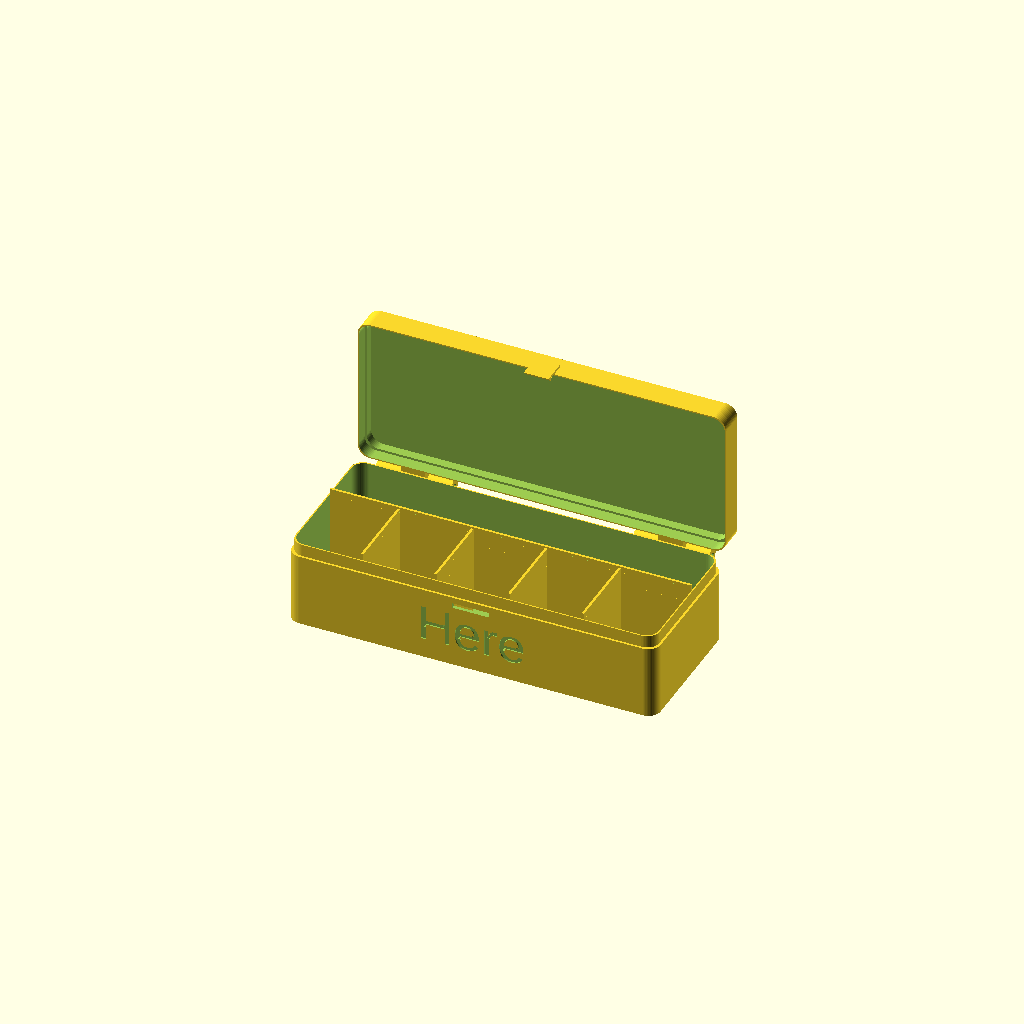
Cell 1 — every parameter at its default value.
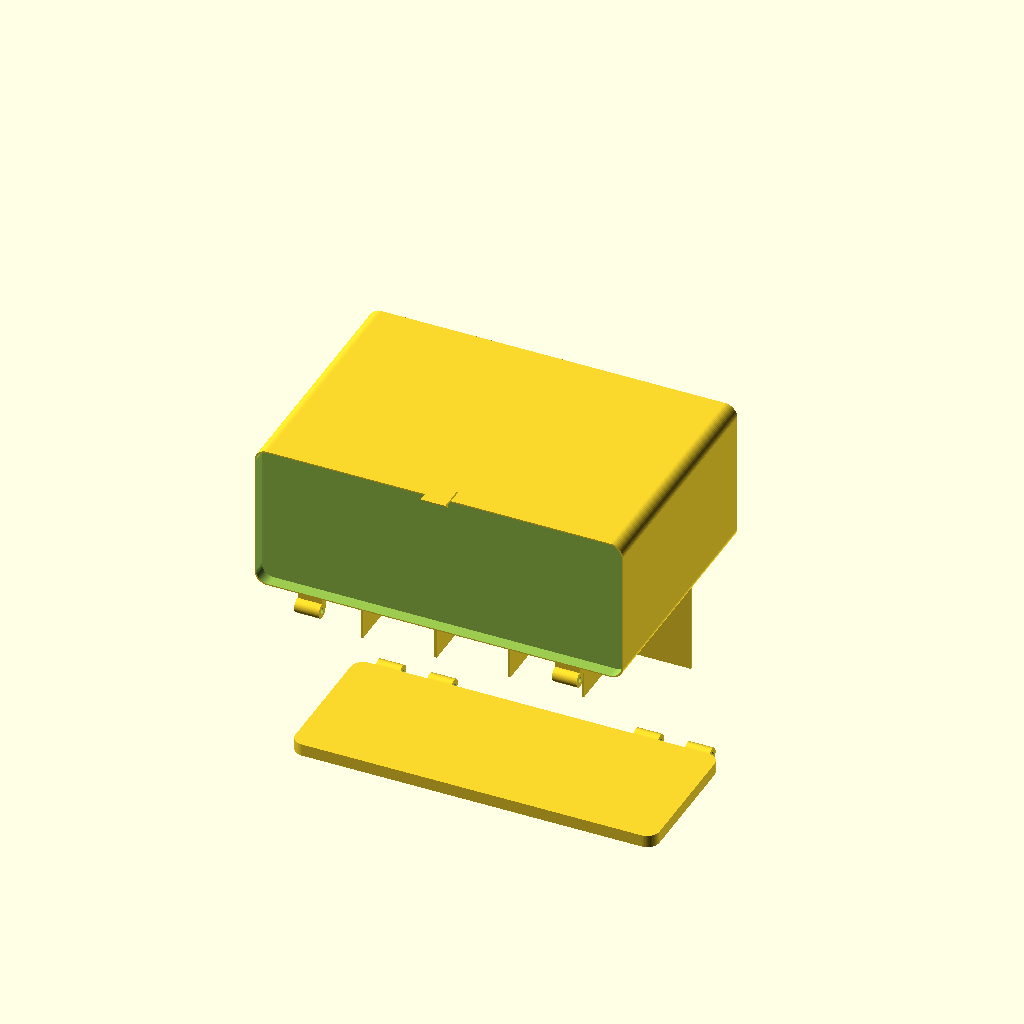
Cell 2: the same model with lidHeight = 100.
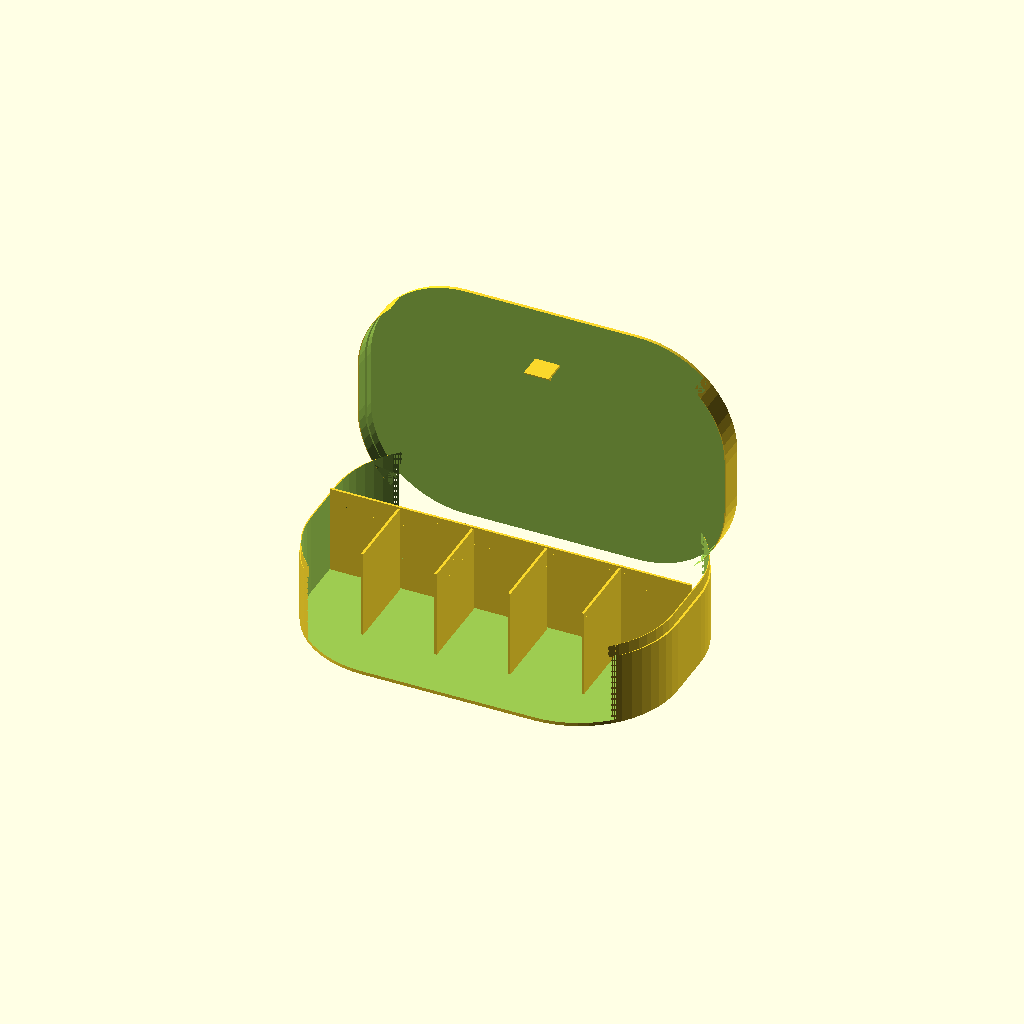
Cell 3 — corner set to 40, the other parameters unchanged.
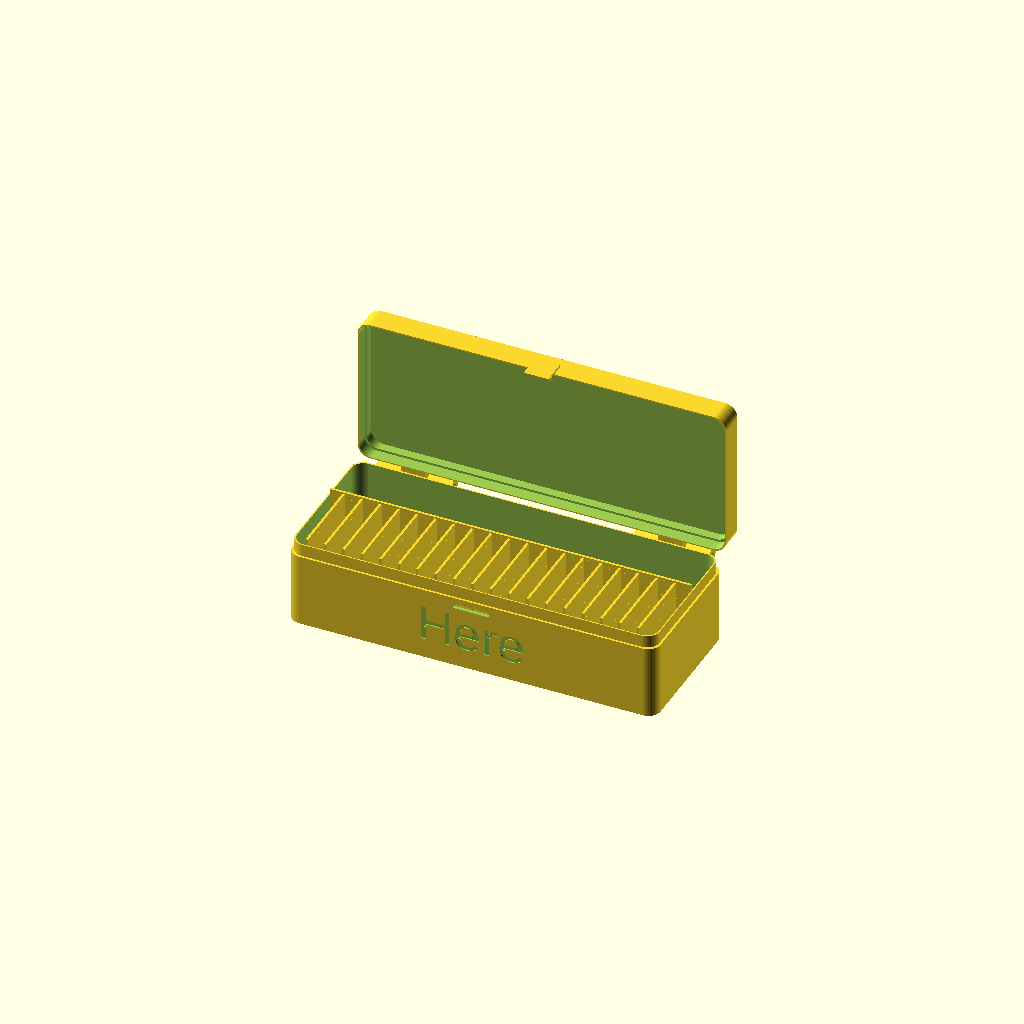
Cell 4: numSeparatorsX = 20 (everything else at default).
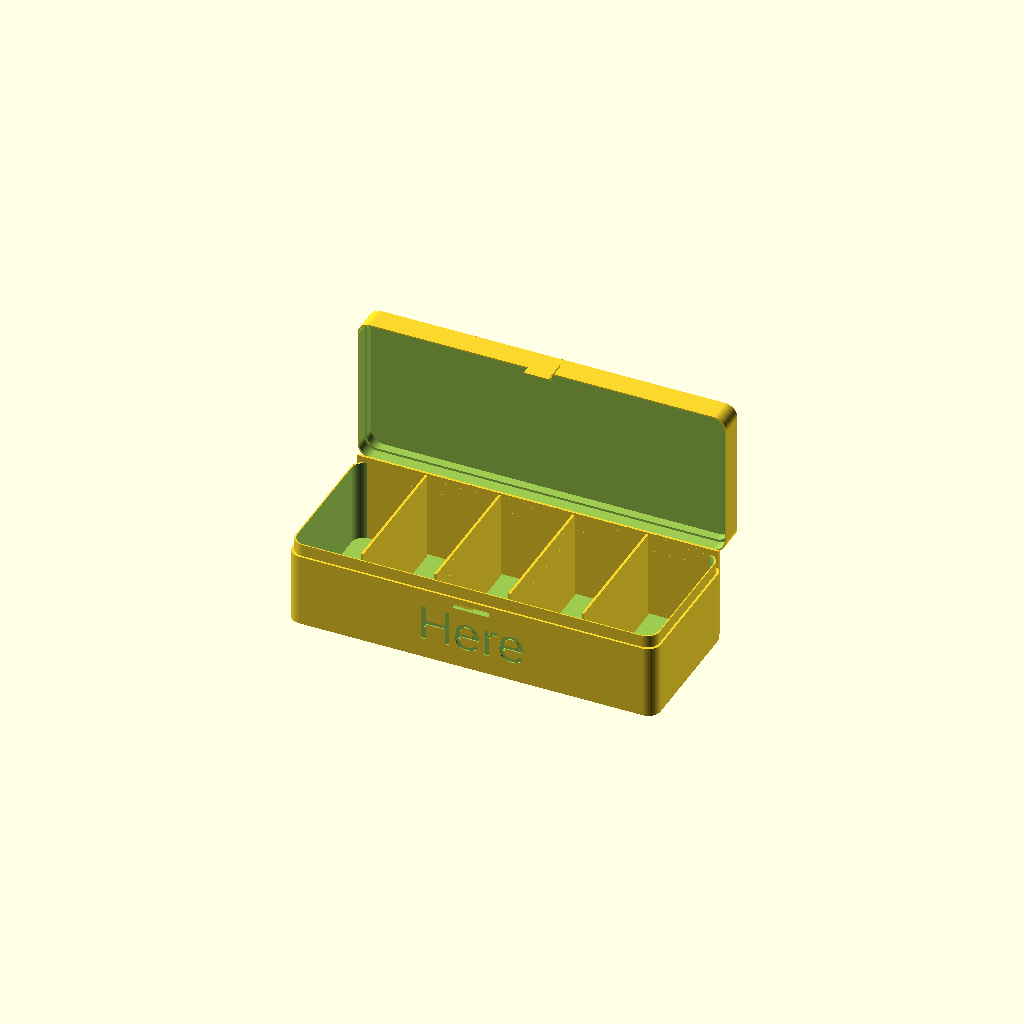
Cell 5: horSepWidth = 1 (everything else at default).
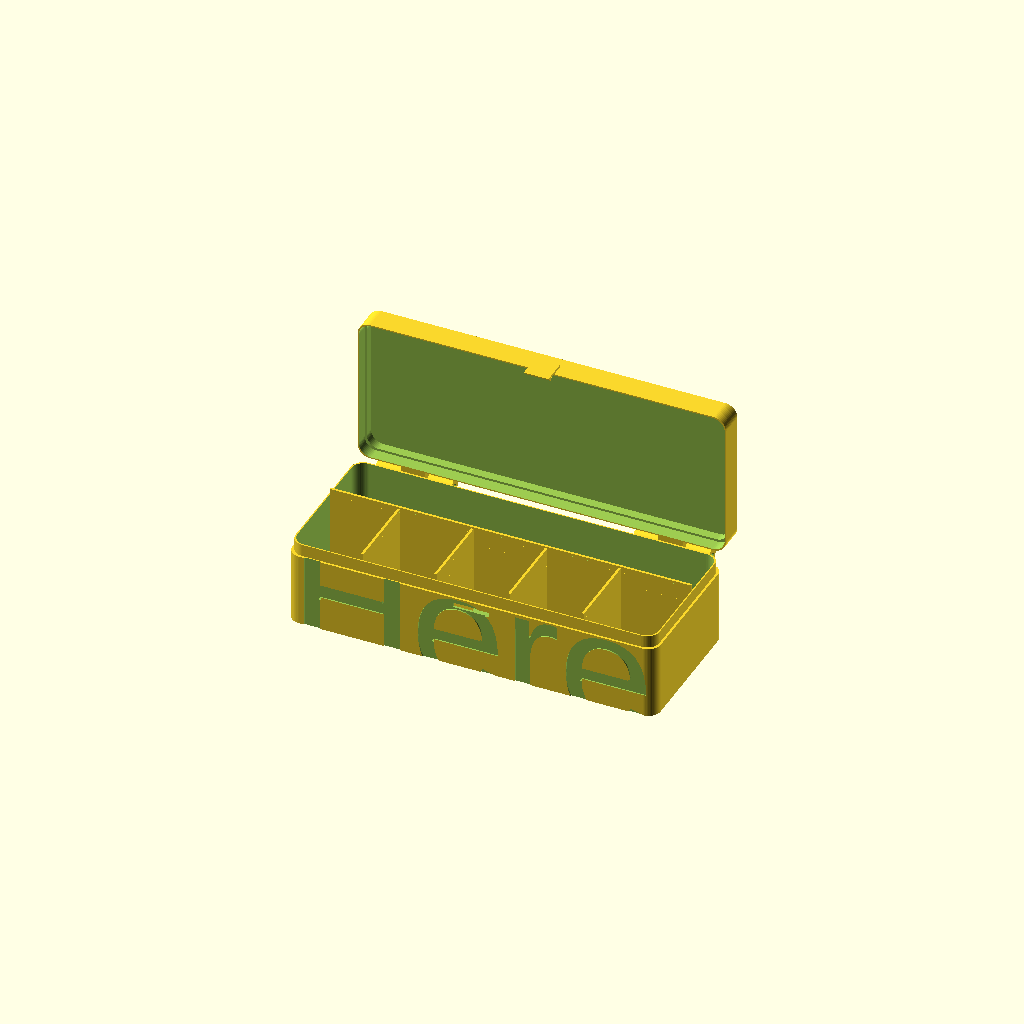
Cell 6: textBaseSize = 50 (everything else at default).
One fixed orthographic camera (rotation 55°, 0°, 25°; colour scheme Cornfield) for every cell.
The OpenSCAD source (scadFiles/2115352/3330445.scad):
// Just for presentation purposes

showClosed = 2; // [0:Split, 1:Closed, 2:Open]



// Show parts

showParts = 0; // [0:All, 1:Base, 2:Lid]





/* [Box dimensions] */



// Outer box width

boxWidth = 150;



// Outer box depth

boxDepth = 60;



// Outer total box height

boxHeight = 40;



// Lid height

lidHeight = 10; // [6:100]



// Radius for rounded corners

corner = 5; // [1:40]





/* [Box setup] */

// Number of vertical spaces

numSeparatorsX = 5; // [1:20]



// Width of horizontal container

horSepWidth = 25; // [1:20]



// Outer wall thickness

wallThickness = 1.4;



// Tolerance

tolerance = 0.2;





/* [Text] */

// Text on base (empty to remove)

textBase = "Here";



// Base text size

textBaseSize = 15; // [3:50]



// Text on lid (empty to remove)

textLid = "Your Text";



// Lid text size

textLidSize = 20; // [3:50]





/* [Hinge configuration] */

// Hinge Radius

hingeRad=3;



// Hinge Length

hingeLength=10; // [5:50]



// Hinge barrette radius

hingeBar=1.2;



// Hinge separation from box body

hingeSep=2; // [0:5]



/* [Hidden] */

wt = wallThickness;

m=2+corner;

hingeTolerance=0.5;

sep = hingeSep;

$fn=60;



il=5;

iw=wt/2-tolerance;

internalWall = 1;



box();



module box() {

    if( showParts != 2 || showClosed ==1) {

        boxBase();

        separators(numSeparatorsX, horSepWidth, boxWidth, boxDepth, boxHeight-wt-1);

    }

    if (showClosed == 1 ) {

        %translate([0, 0, boxHeight]) rotate(a=[180, 0, 0]) boxLid();

    }

    else if (showClosed == 2) {

        boxBase();

        translate([0, boxDepth/2+4*hingeRad, boxDepth+hingeRad+sep]) rotate(a=[90, 0, 0]) boxLid();

    }

    else {

        if (showParts != 1) translate([boxWidth + 5, 0, 0]) boxLid();

    }

}





module separators (nx, sizeHor, sizeX, sizeY, height) {

    xS = sizeX / nx;

    union(){

        if ( nx > 1) {

            for ( a = [0 : nx-2] ) {

                translate([-sizeX/2+xS*(a+1), -sizeHor/2, 0])

                    linear_extrude(height=height)

                    square([internalWall, sizeY-sizeHor-2*wt], center = true);

            }

        }

        

        translate([0, sizeY/2-sizeHor, 0])

                    linear_extrude(height=height)

                    square([sizeX-2*wt, internalWall], center = true);

    }



}



module boxBase() {

    difference(){

        union(){

            

            roundedCube(boxWidth, boxDepth, boxHeight-lidHeight, corner);

            hingeLow(hingeRad, hingeLength);

            translate([0, 0, boxHeight-lidHeight]) roundedCube(boxWidth-2*(wt-iw), boxDepth-2*(wt-iw), il, corner);

        }



        translate([0, -boxDepth/2-1, boxHeight-lidHeight-5]) closeInsert();

        translate([0, 0, wt]) roundedCube(boxWidth-2*wt, boxDepth-2*wt, boxHeight+il, corner);

        translate([0, -boxDepth/2+0.5, (boxHeight-lidHeight)/2]) rotate(a=[90, 0, 0]) linear_extrude(height=2) text(textBase, valign="center", halign="center", font="Arial", size=textBaseSize);

        }

}





module boxLid() {

    closeTab();

    difference() {

        union () {

            roundedCube(boxWidth, boxDepth, lidHeight, corner);

            hingeUp(hingeRad, hingeLength);

        }

            

        translate([0, 0, lidHeight-il]) roundedCube(boxWidth-2*iw, boxDepth-2*iw, il+1, corner);

        translate([0, 0, wt]) roundedCube(boxWidth-2*wt, boxDepth-2*wt, boxHeight, corner);

        translate([0, 0, 0.5]) rotate(a=[180, 0, 0]) linear_extrude(height=2) text(textLid, valign="center", halign="center", font="Arial", size=textLidSize);

    } 

}



module closeTab() {

    translate([-5, boxDepth/2+1, lidHeight-5]) {

    rotate(a=[180, 0, 0]) rotate(a=[0, 90, 0]) linear_extrude(height=10) polygon(points=[[10, 0], [8, 2], [8, 1], [-1, 1], [0, 0]]);

    }

}



module closeInsert() {

    translate([-15/2, 0, 0.5])

    cube([15, 3, 2]);

}





module hingeUp(hingeRad, hingeLength) {

    rotate(a=[0, 0, 180])

    translate([-boxWidth/2, boxDepth/2, lidHeight])

    rotate(a=[0, 90, 0])

    difference() {

        union() {

        

        if ((hingeLength+hingeTolerance)*6+2*m<boxWidth) {

            translate([0, 0, m+hingeLength+hingeTolerance]) hingeSupport(hingeRad, hingeLength);

            translate([0, 0, boxWidth-2*hingeLength-hingeTolerance-m]) hingeSupport(hingeRad, hingeLength);

            }

        else {

            translate([0, 0, m+hingeLength+hingeTolerance]) hingeSupport(hingeRad, boxWidth-2*m-2*hingeLength-2);

        }

    }

        translate([0, sep+hingeRad, -1]) cylinder(r=hingeBar, h=boxWidth+2);

    }

}



module hingeLow(hingeRad, hingeLength) {

    translate([-boxWidth/2, boxDepth/2, boxHeight-lidHeight])

    rotate(a=[0, 90, 0])

    difference() {

        union() {

        translate([0, 0, m]) hingeSupport(hingeRad, hingeLength);

        if ((hingeLength+hingeTolerance)*6+2*m<boxWidth) {

            translate([0, 0, hingeLength*2+2*hingeTolerance+m]) hingeSupport(hingeRad, hingeLength);

            translate([0, 0, boxWidth-hingeLength*3-2*hingeTolerance-m]) hingeSupport(hingeRad, hingeLength);

        }

        translate([0, 0, boxWidth-hingeLength-m]) hingeSupport(hingeRad, hingeLength);

        }

        translate([0, sep+hingeRad, -1]) cylinder(r=hingeBar, h=boxWidth+2);

    }

}



module hingeSupport(hingeRad, hingeLength) {

    translate([0, sep+hingeRad, 0]) {

/*    cylinder(r=hingeRad, h=hingeLength); 

    difference() {

        translate([0, -hingeRad-sep, 0] ) cube([hingeRad*2, hingeRad+1+sep, hingeLength]);

        translate([hingeRad*2, -sep, -1] ) cylinder(r=hingeRad, h=hingeLength+2); 

        translate([hingeRad, hingeRad/2-sep-2, -1] ) cube([hingeRad*2, hingeRad+1+sep, hingeLength+2]);

    }}*/

        cylinder(r=hingeRad, h=hingeLength);

        difference() {

translate([0, -(hingeRad+sep), 0]) cube([2*hingeRad+sep, sep+hingeRad, hingeLength]);



translate([hingeRad*2+sep, 0, -1]) cylinder(r=hingeRad+sep, h=hingeLength+2);

}

    }

}





module roundedCube (w, d, h, r) {

    hull() {

        translate([-w/2+r, -d/2+r, 0]) cylinder(r=r, h=h);

        translate([-w/2+r, d/2-r, 0]) cylinder(r=r, h=h);    

        translate([w/2-r, -d/2+r, 0]) cylinder(r=r, h=h);

        translate([w/2-r, d/2-r, 0]) cylinder(r=r, h=h);

    }

}
Customizer parameters (derived from the source; name, type, default, range or options):
showClosed: number, default 2, options 0, 1, 2
showParts: number, default 0, options 0, 1, 2
boxWidth: number, default 150
boxDepth: number, default 60
boxHeight: number, default 40
lidHeight: number, default 10, range 6 to 100
corner: number, default 5, range 1 to 40
numSeparatorsX: number, default 5, range 1 to 20
horSepWidth: number, default 25, range 1 to 20
wallThickness: number, default 1.4
tolerance: number, default 0.2
textBase: string, default "Here"
textBaseSize: number, default 15, range 3 to 50
textLid: string, default "Your Text"
textLidSize: number, default 20, range 3 to 50
hingeRad: number, default 3
hingeLength: number, default 10, range 5 to 50
hingeBar: number, default 1.2
hingeSep: number, default 2, range 0 to 5
